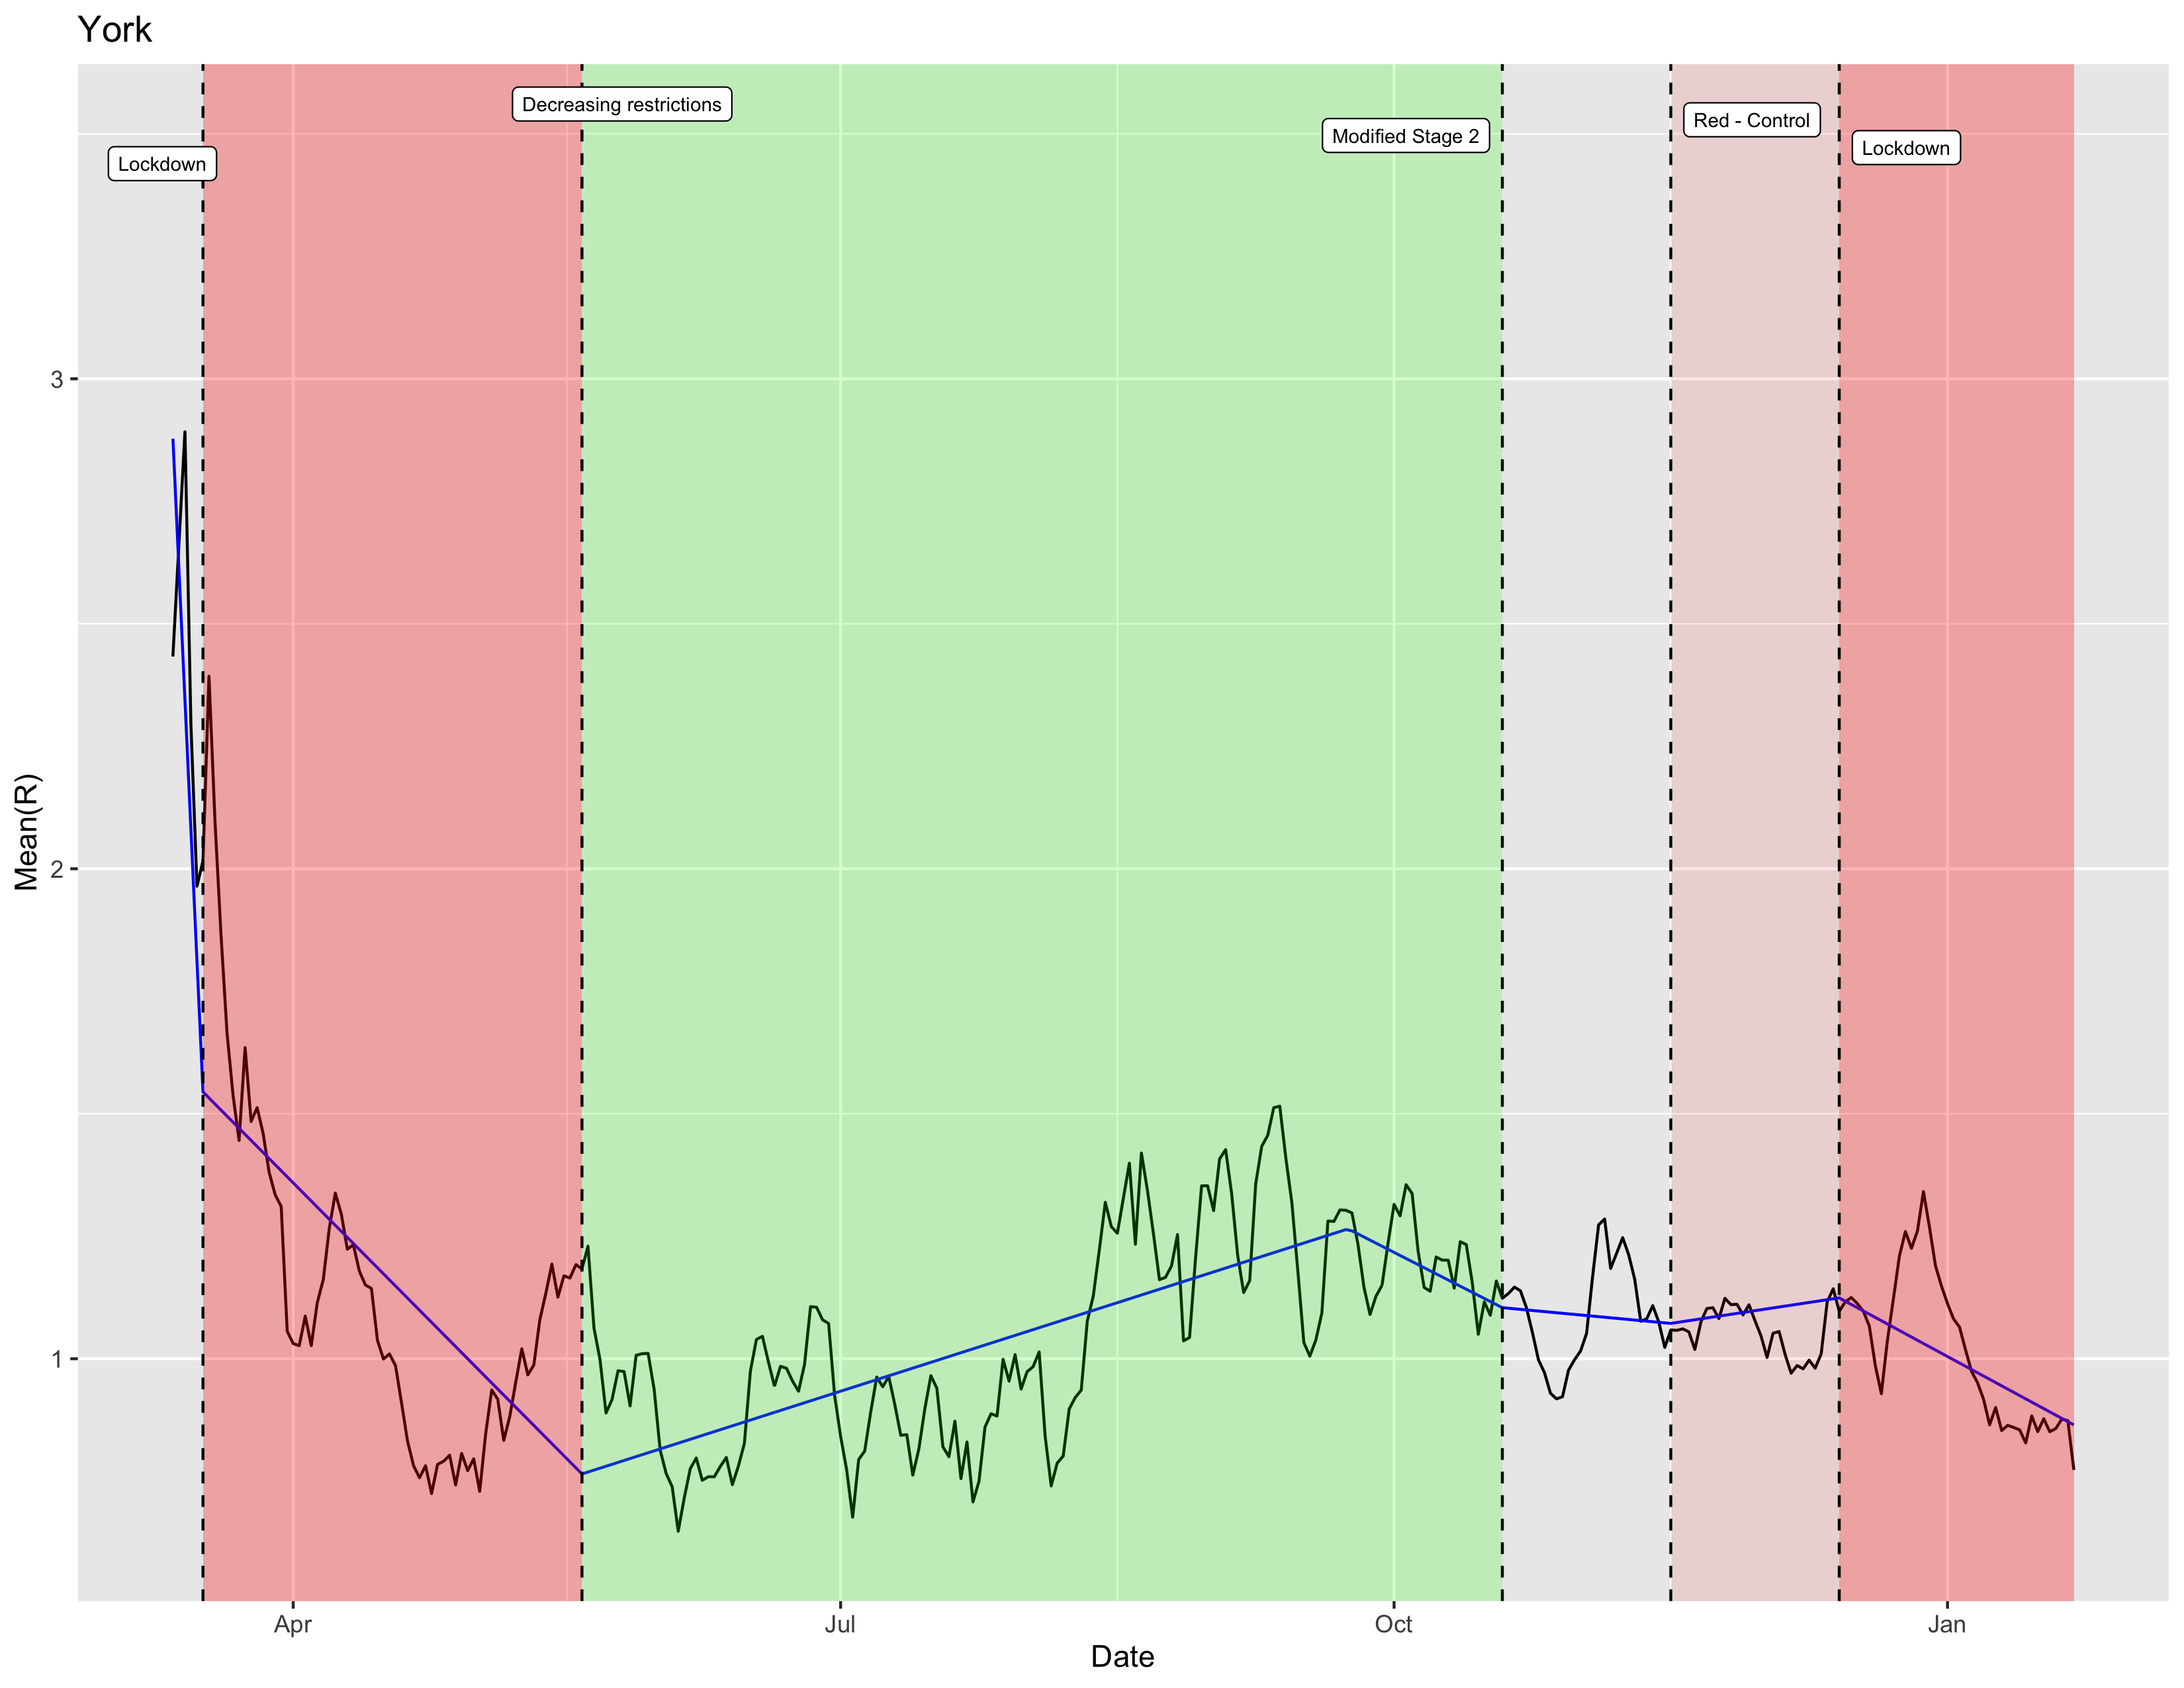

Values plotted in this chart, from the file beside it:
break_start, break_end, slope, intercept
2020-03-10, 2020-03-17, -0.2666, 4891
2020-03-17, 2020-05-19, -0.01238, 228.5
2020-05-19, 2020-09-23, 0.003927, -71.5
2020-09-23, 2020-10-19, -0.00627, 117.4
2020-10-19, 2020-11-16, -0.001148, 22.39
2020-11-16, 2020-12-14, 0.00186, -33.48
2020-12-14, 2021-01-22, -0.006646, 124.8
